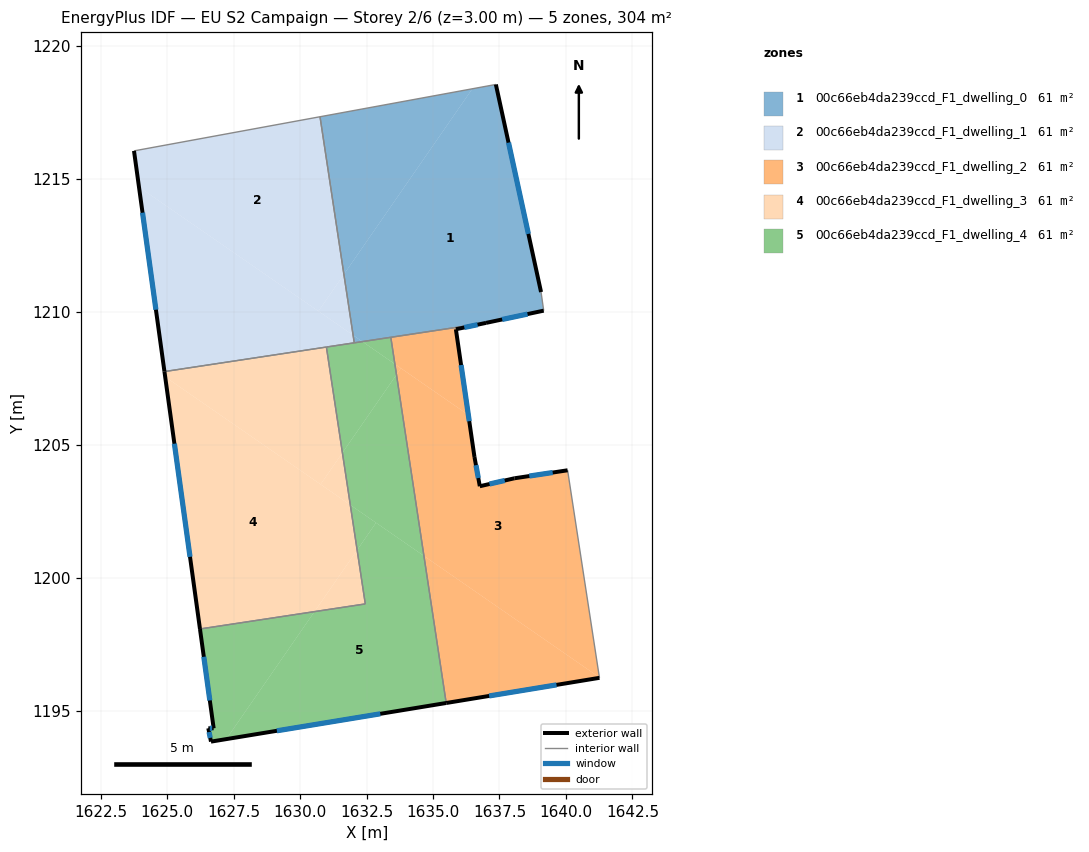
=== STOREY PLAN SPEC (per zone: floor XY polygon, exterior-wall plan segments, windows/doors) ===
zone 1: 00c66eb4da239ccd_F1_dwelling_0  (60.8 m²)
  floor: (1637.36, 1218.56) (1639.06, 1210.75) (1639.16, 1210.05) (1636.99, 1209.59) (1632.34, 1208.89) (1632.00, 1209.13) (1631.65, 1211.42) (1636.48, 1218.40)
  floor: (1636.48, 1218.40) (1631.65, 1211.42) (1630.75, 1217.34)
  floor: (1632.34, 1208.89) (1632.04, 1208.84) (1632.00, 1209.13)
  exterior wall: (1636.99, 1209.59) – (1639.16, 1210.05)  [2.2 m]
    window: (1637.60, 1209.72) – (1638.56, 1209.92)  [1.3 m²]
  exterior wall: (1639.06, 1210.75) – (1637.36, 1218.56)  [8.0 m]
    window: (1638.59, 1212.94) – (1637.84, 1216.37)  [4.6 m²]
  interior walls: 5
zone 2: 00c66eb4da239ccd_F1_dwelling_1  (60.8 m²)
  floor: (1630.75, 1217.34) (1631.65, 1211.42) (1630.69, 1210.03) (1623.94, 1214.70) (1623.76, 1216.06)
  floor: (1631.65, 1211.42) (1632.00, 1209.13) (1630.69, 1210.03)
  floor: (1632.00, 1209.13) (1632.04, 1208.84) (1624.90, 1207.76) (1623.94, 1214.70)
  exterior wall: (1623.76, 1216.06) – (1624.90, 1207.76)  [8.4 m]
    window: (1624.08, 1213.73) – (1624.58, 1210.09)  [4.9 m²]
  interior walls: 4
zone 3: 00c66eb4da239ccd_F1_dwelling_2  (60.8 m²)
  floor: (1633.79, 1207.88) (1633.63, 1207.64) (1633.57, 1208.04)
  floor: (1640.06, 1204.05) (1641.26, 1196.26) (1634.66, 1200.83) (1633.63, 1207.64) (1633.79, 1207.88) (1636.33, 1206.13) (1636.56, 1204.55) (1636.76, 1203.45) (1638.06, 1203.75)
  floor: (1641.26, 1196.26) (1641.26, 1196.24) (1635.50, 1195.29) (1634.66, 1200.83)
  floor: (1636.99, 1209.59) (1635.86, 1209.35) (1636.33, 1206.13) (1633.57, 1208.04) (1633.41, 1209.05)
  exterior wall: (1636.56, 1204.55) – (1635.86, 1209.35)  [4.9 m]
    window: (1636.36, 1205.89) – (1636.06, 1208.01)  [2.8 m²]
  exterior wall: (1636.76, 1203.45) – (1636.56, 1204.55)  [1.1 m]
    window: (1636.70, 1203.76) – (1636.62, 1204.24)  [0.6 m²]
  exterior wall: (1638.06, 1203.75) – (1636.76, 1203.45)  [1.3 m]
    window: (1637.70, 1203.66) – (1637.13, 1203.53)  [0.8 m²]
  exterior wall: (1640.06, 1204.05) – (1638.06, 1203.75)  [2.0 m]
    window: (1639.50, 1203.96) – (1638.62, 1203.83)  [1.2 m²]
  exterior wall: (1635.50, 1195.29) – (1641.26, 1196.24)  [5.8 m]
    window: (1637.11, 1195.56) – (1639.65, 1195.98)  [3.4 m²]
  exterior wall: (1635.86, 1209.35) – (1636.99, 1209.59)  [1.2 m]
    window: (1636.18, 1209.42) – (1636.68, 1209.52)  [0.7 m²]
  interior walls: 3
zone 4: 00c66eb4da239ccd_F1_dwelling_3  (60.8 m²)
  floor: (1631.89, 1202.74) (1632.15, 1201.05) (1630.54, 1198.73) (1626.24, 1198.08) (1624.93, 1207.56)
  floor: (1632.15, 1201.05) (1632.45, 1199.02) (1630.54, 1198.73)
  floor: (1630.99, 1208.68) (1631.59, 1204.70) (1630.77, 1203.52) (1624.93, 1207.56) (1624.90, 1207.76)
  floor: (1631.59, 1204.70) (1631.89, 1202.74) (1630.77, 1203.52)
  exterior wall: (1624.90, 1207.76) – (1626.24, 1198.08)  [9.8 m]
    window: (1625.27, 1205.05) – (1625.86, 1200.79)  [5.7 m²]
  interior walls: 3
zone 5: 00c66eb4da239ccd_F1_dwelling_4  (60.8 m²)
  floor: (1634.66, 1200.83) (1635.50, 1195.29) (1627.23, 1193.94) (1630.54, 1198.73) (1632.45, 1199.02) (1632.15, 1201.05) (1632.86, 1202.07)
  floor: (1632.86, 1202.07) (1632.15, 1201.05) (1631.89, 1202.74)
  floor: (1630.54, 1198.73) (1627.23, 1193.94) (1626.65, 1193.84) (1626.55, 1194.34) (1626.75, 1194.34) (1626.24, 1198.08)
  floor: (1633.63, 1207.64) (1634.66, 1200.83) (1631.89, 1202.74) (1631.59, 1204.70)
  floor: (1633.57, 1208.04) (1633.63, 1207.64) (1631.59, 1204.70) (1630.99, 1208.68) (1632.34, 1208.89)
  floor: (1633.41, 1209.05) (1633.57, 1208.04) (1632.35, 1208.89)
  exterior wall: (1626.24, 1198.08) – (1626.75, 1194.34)  [3.8 m]
    window: (1626.38, 1197.03) – (1626.61, 1195.39)  [2.2 m²]
  exterior wall: (1626.65, 1193.84) – (1635.50, 1195.29)  [9.0 m]
    window: (1629.13, 1194.25) – (1633.02, 1194.89)  [5.2 m²]
  exterior wall: (1626.55, 1194.34) – (1626.65, 1193.84)  [0.5 m]
    window: (1626.58, 1194.20) – (1626.62, 1193.98)  [0.3 m²]
  exterior wall: (1626.75, 1194.34) – (1626.55, 1194.34)  [0.2 m]
    window: (1626.69, 1194.34) – (1626.61, 1194.34)  [0.1 m²]
  interior walls: 5

=== DERIVED (storey summary) ===
Building: EU S2 Campaign
Storey: 2 of 6  (floor level z = 3.00 m)
Storey gross floor area: 304.1 m²
Zones on this storey: 5
  - 00c66eb4da239ccd_F1_dwelling_0: floor 60.8 m²; exterior wall 10.2 m (30.6 m²); 2 window(s) 5.9 m²; WWR 19.3%
  - 00c66eb4da239ccd_F1_dwelling_1: floor 60.8 m²; exterior wall 8.4 m (25.1 m²); 1 window(s) 4.9 m²; WWR 19.3%
  - 00c66eb4da239ccd_F1_dwelling_2: floor 60.8 m²; exterior wall 16.3 m (49.0 m²); 6 window(s) 9.5 m²; WWR 19.3%
  - 00c66eb4da239ccd_F1_dwelling_3: floor 60.8 m²; exterior wall 9.8 m (29.3 m²); 1 window(s) 5.7 m²; WWR 19.3%
  - 00c66eb4da239ccd_F1_dwelling_4: floor 60.8 m²; exterior wall 13.4 m (40.3 m²); 4 window(s) 7.8 m²; WWR 19.3%
Zone adjacency (shared interzone walls):
  - 00c66eb4da239ccd_F1_dwelling_0 ↔ 00c66eb4da239ccd_F1_dwelling_1
  - 00c66eb4da239ccd_F1_dwelling_0 ↔ 00c66eb4da239ccd_F1_dwelling_2
  - 00c66eb4da239ccd_F1_dwelling_0 ↔ 00c66eb4da239ccd_F1_dwelling_4
  - 00c66eb4da239ccd_F1_dwelling_1 ↔ 00c66eb4da239ccd_F1_dwelling_3
  - 00c66eb4da239ccd_F1_dwelling_1 ↔ 00c66eb4da239ccd_F1_dwelling_4
  - 00c66eb4da239ccd_F1_dwelling_2 ↔ 00c66eb4da239ccd_F1_dwelling_4
  - 00c66eb4da239ccd_F1_dwelling_3 ↔ 00c66eb4da239ccd_F1_dwelling_4